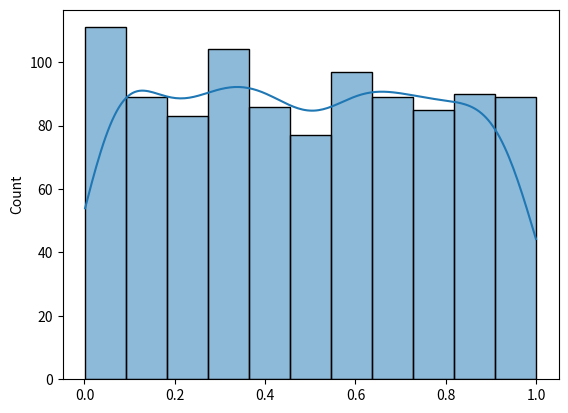

This figure's Python source:
#  it is only made for probability, kisi event k hony ki kia probability h
# Used to describe probability where every event has equal chances of occuring.
# E.g. Generation of random numbers, rolling a die(har event ki equal probability h)
# It has three parameters:
# a - lower bound - default 0 .0.
# b - upper bound - default 1.0.
# size - The shape of the returned array.


from numpy import random
import seaborn as sns
import matplotlib.pyplot as plt
d=random.uniform(size=(1000))
sns.histplot(d, kde=True)
plt.show()


